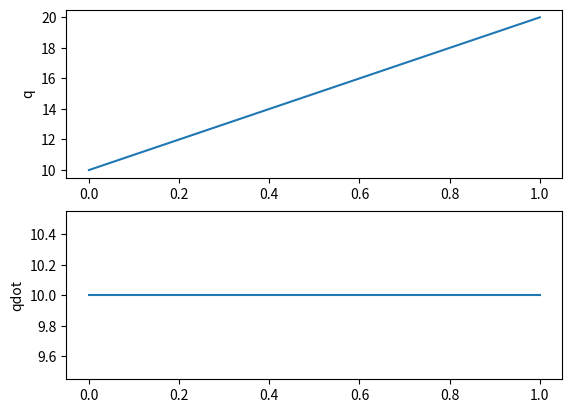

Source code (Python):
# [redacted]
# Reference from https://pab47.github.io/legs.html
#
# Licensed under the Apache License, Version 2.0 (the "License");
# you may not use this file except in compliance with the License.
# You may obtain a copy of the License at
#
#     http://www.apache.org/licenses/LICENSE-2.0
#
# Unless required by applicable law or agreed to in writing, software
# distributed under the License is distributed on an "AS IS" BASIS,
# WITHOUT WARRANTIES OR CONDITIONS OF ANY KIND, either express or implied.
# See the License for the specific language governing permissions and
# limitations under the License.

import matplotlib.pyplot as plt
import numpy as np

t0, tf = 0, 1
q0, qf = 10, 20

t = np.linspace(t0, tf, 101)

a0 = q0*tf/(-t0 + tf) - qf*t0/(-t0 + tf)
a1 = -q0/(-t0 + tf) + qf/(-t0 + tf)

q_t = a0 + a1*t
qdot_t = a1 * np.ones((len(t), 1))

plt.figure(1)

plt.subplot(2, 1, 1)
plt.plot(t, q_t)
plt.ylabel('q')

plt.subplot(2, 1, 2)
plt.plot(t, qdot_t)
plt.ylabel('qdot')

plt.show()
